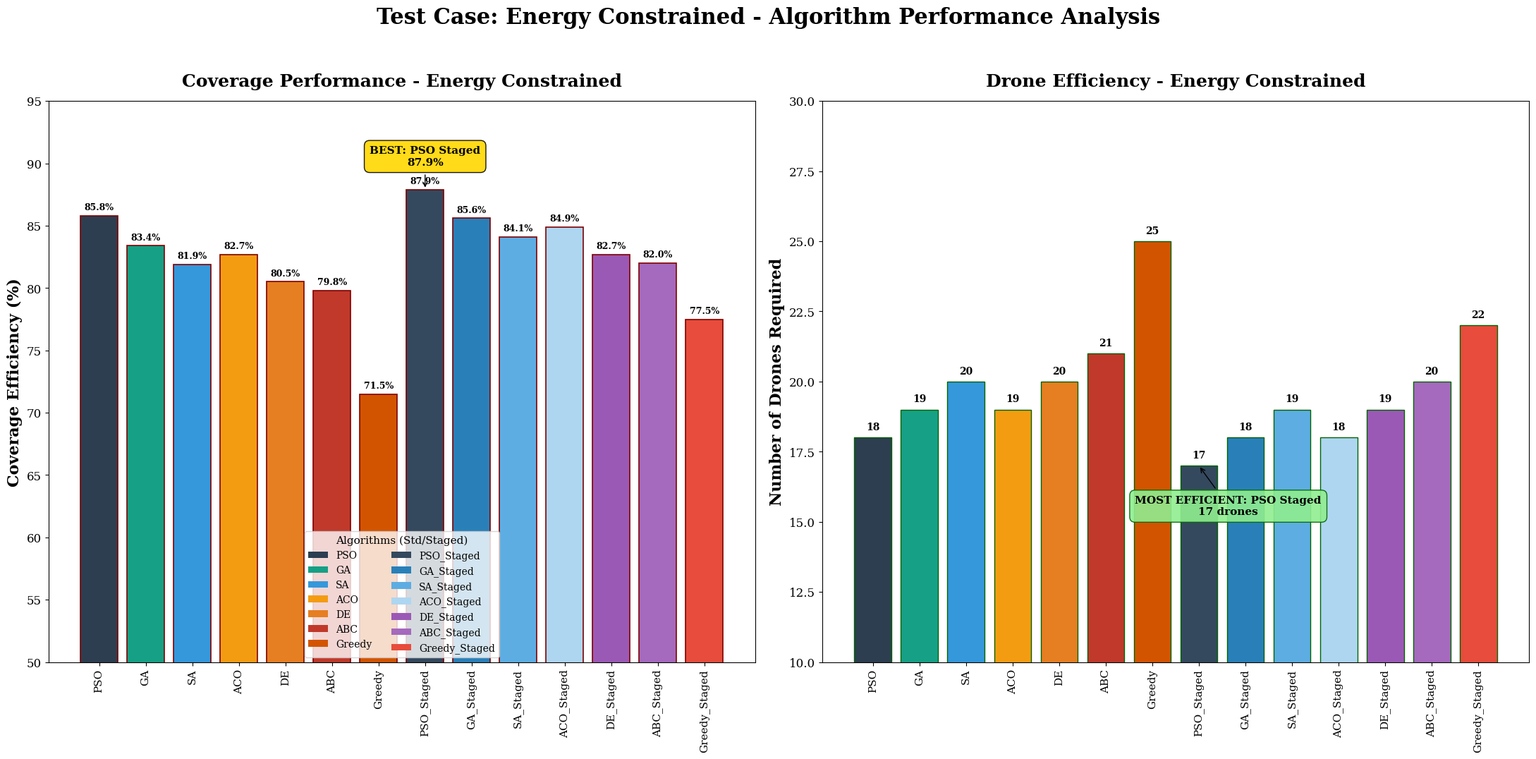

Source code (Python):
import os
import numpy as np
import matplotlib
matplotlib.use('Agg')
import matplotlib.pyplot as plt

# Configuration
OUTPUT_DIR = r"d:\OneDrive_Personal\OneDrive\My Research\03_published\Taif only\Drones 2\Kitchen\SimulationSystem\SimulationSystem\paper\Tamer\figures"
os.makedirs(OUTPUT_DIR, exist_ok=True)

# 1. Setup Academic Styling
plt.rcParams.update({
    'font.size': 14,
    'axes.titlesize': 18,
    'axes.labelsize': 16,
    'xtick.labelsize': 11,
    'ytick.labelsize': 12,
    'legend.fontsize': 12,
    'font.family': 'serif',
    'font.serif': ['Times New Roman', 'DejaVu Serif'],
    'figure.dpi': 1000
})

# 2. Define Algorithms and Colors
std_algs = ['PSO', 'GA', 'SA', 'ACO', 'DE', 'ABC', 'Greedy']
stg_algs = [f"{a}_Staged" for a in std_algs]
all_algs = std_algs + stg_algs

PALETTE_14 = [
    '#2C3E50', '#16A085', '#3498DB', '#F39C12', '#E67E22', '#C0392B', '#D35400',
    '#34495E', '#2980B9', '#5DADE2', '#AED6F1', '#9B59B6', '#A569BD', '#E74C3C'
]

# Data for "Energy Constrained" scenario
coverage_data = [85.8, 83.4, 81.9, 82.7, 80.5, 79.8, 71.5, 87.9, 85.6, 84.1, 84.9, 82.7, 82.0, 77.5]
drone_data = [18, 19, 20, 19, 20, 21, 25, 17, 18, 19, 18, 19, 20, 22]

def generate_replicated_figure_12():
    print("Generating Replicated Figure 12 (Energy Constrained, PNG Only)...")
    
    fig, (ax1, ax2) = plt.subplots(1, 2, figsize=(22, 11))
    
    # --- Panel 1: Coverage Efficiency ---
    bars1 = ax1.bar(all_algs, coverage_data, color=PALETTE_14, edgecolor='maroon', linewidth=1.2)
    ax1.set_ylabel('Coverage Efficiency (%)', fontweight='bold')
    ax1.set_title('Coverage Performance - Energy Constrained', fontweight='bold', pad=15)
    ax1.set_xticks(range(len(all_algs)))
    ax1.set_xticklabels(all_algs, rotation=90)
    ax1.set_ylim(50, 95)
    
    # Yellow "BEST" box over PSO_Staged (index 7)
    best_idx = 7
    best_val = coverage_data[best_idx]
    ax1.annotate(f'BEST: PSO Staged\n{best_val}%', 
                 xy=(best_idx, best_val), xytext=(0, 25), 
                 textcoords='offset points', ha='center',
                 bbox=dict(boxstyle='round,pad=0.5', fc='gold', alpha=0.9, ec='black'),
                 fontweight='bold', fontsize=11, 
                 arrowprops=dict(arrowstyle='->', connectionstyle='arc3,rad=0'))

    # Value labels
    for bar in bars1:
        height = bar.get_height()
        ax1.text(bar.get_x() + bar.get_width()/2., height + 0.3, f'{height:.1f}%', 
                 ha='center', va='bottom', fontsize=9, weight='bold')

    # --- Panel 2: Drone Efficiency ---
    bars2 = ax2.bar(all_algs, drone_data, color=PALETTE_14, edgecolor='darkgreen', linewidth=1.0)
    ax2.set_ylabel('Number of Drones Required', fontweight='bold')
    ax2.set_title('Drone Efficiency - Energy Constrained', fontweight='bold', pad=15)
    ax2.set_xticks(range(len(all_algs)))
    ax2.set_xticklabels(all_algs, rotation=90)
    ax2.set_ylim(10, 30)
    
    # Green "MOST EFFICIENT" box over PSO_Staged (index 7)
    eff_idx = 7
    eff_val = drone_data[eff_idx]
    ax2.annotate(f'MOST EFFICIENT: PSO Staged\n{eff_val} drones', 
                 xy=(eff_idx, eff_val), xytext=(30, -50), 
                 textcoords='offset points', ha='center',
                 bbox=dict(boxstyle='round,pad=0.5', fc='lightgreen', alpha=0.9, ec='darkgreen'),
                 fontweight='bold', fontsize=11, 
                 arrowprops=dict(arrowstyle='->', connectionstyle='arc3,rad=0'))

    # Value labels
    for bar in bars2:
        height = bar.get_height()
        ax2.text(bar.get_x() + bar.get_width()/2., height + 0.2, f'{height}', 
                 ha='center', va='bottom', fontsize=10, weight='bold')

    # Main Figure Title
    fig.suptitle('Test Case: Energy Constrained - Algorithm Performance Analysis', fontsize=22, fontweight='bold', y=0.98)
    
    # Unified Two-Column Legend for Precise One-to-One Correspondence
    from matplotlib.patches import Patch
    legend_elements = [Patch(facecolor=PALETTE_14[i], label=all_algs[i]) for i in range(len(all_algs))]
    ax1.legend(handles=legend_elements, loc='lower center', ncol=2, frameon=True, fontsize=10, 
               title="Algorithms (Std/Staged)", title_fontsize=11)
    
    plt.tight_layout(rect=[0, 0, 1, 0.96])
    
    # Save PNG Only
    png_path = os.path.join(OUTPUT_DIR, "fig_12_FINAL_REPLICATED.png")
    plt.savefig(png_path, dpi=1000, bbox_inches='tight')
    plt.close()
    
    print(f"SUCCESS: Replicated Figure 12 (PNG) saved to:\n  {png_path}")

if __name__ == "__main__":
    generate_replicated_figure_12()
